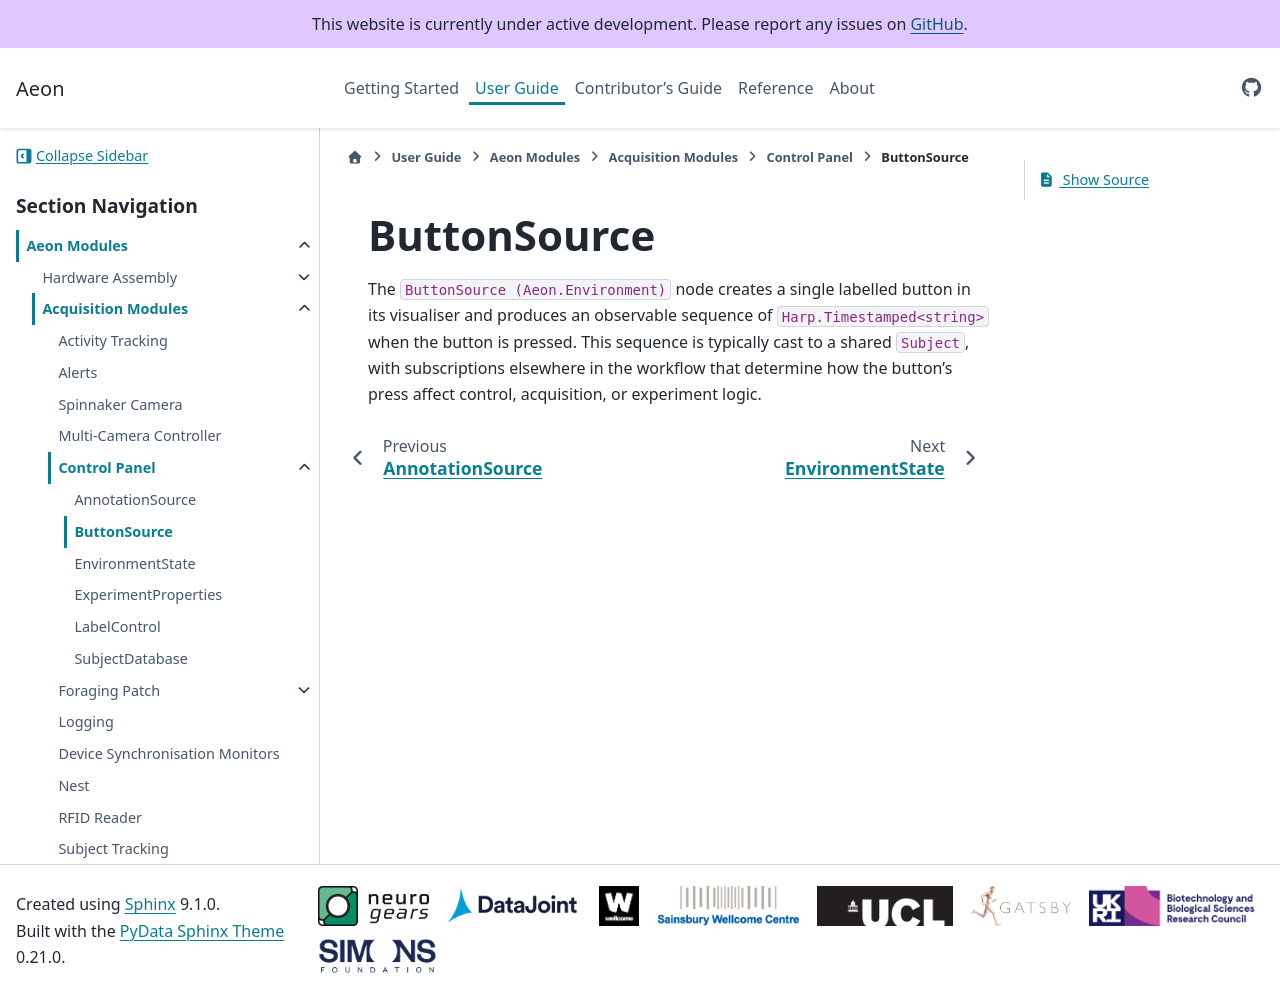

repository: SainsburyWellcomeCentre/aeon_docs · page: user/aeon_modules/acquisition/control_panel/button_source_GUI/index.html · generator: sphinx

(target-node-buttonsource)=
# ButtonSource
The `ButtonSource (Aeon.Environment)` node creates a single labelled button in its visualiser and produces an observable sequence of `Harp.Timestamped<string>` when the button is pressed. 
This sequence is typically cast to a shared `Subject`, with subscriptions elsewhere in the workflow that determine how the button's press affect control, acquisition, or experiment logic.
